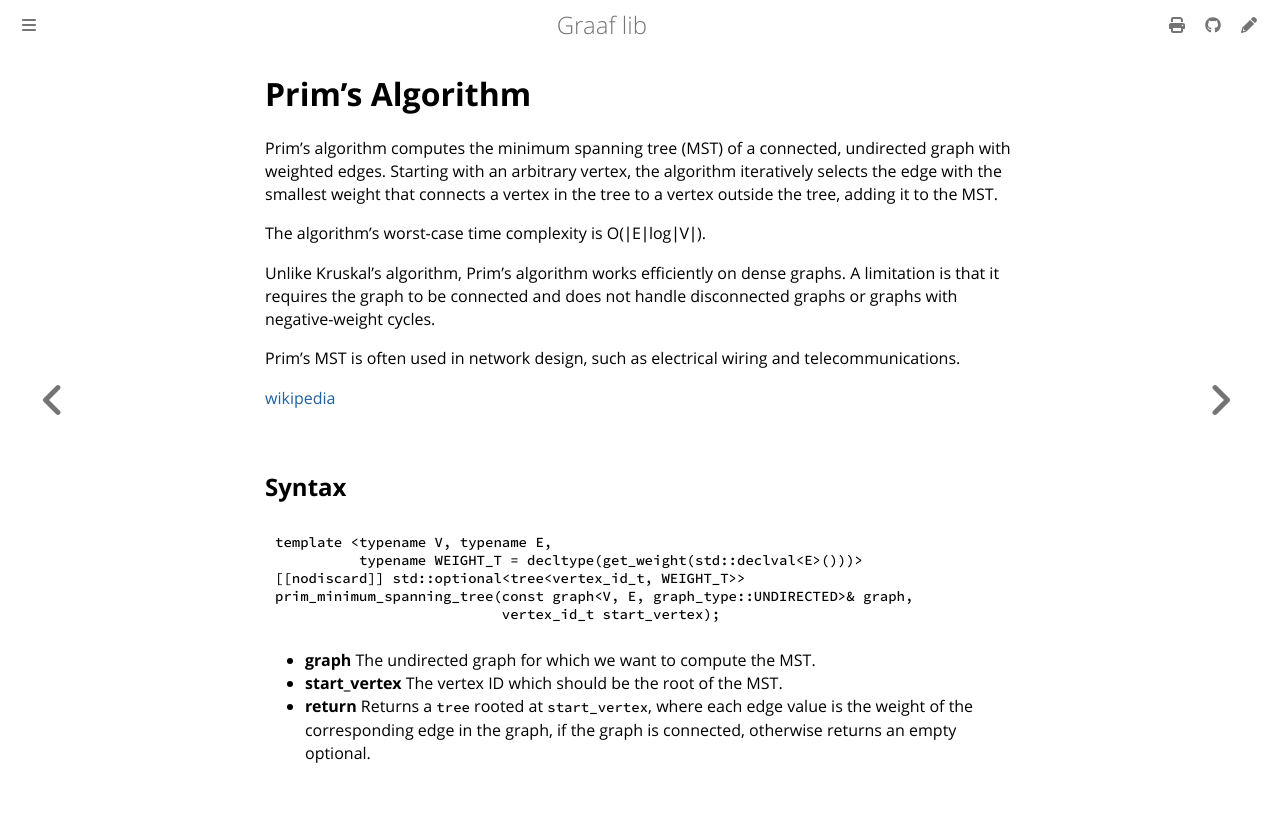

repository: bobluppes/graaf · page: algorithms/minimum-spanning-tree/prim.html · generator: mdbook

# Prim's Algorithm

Prim's algorithm computes the minimum spanning tree (MST) of a connected, undirected graph with weighted edges. Starting
with an arbitrary vertex, the algorithm iteratively selects the edge with the smallest weight that connects a
vertex in the tree to a vertex outside the tree, adding it to the MST.

The algorithm's worst-case time complexity is O(∣E∣log∣V∣).

Unlike Kruskal's algorithm, Prim's algorithm works efficiently on dense graphs. A limitation is that it requires the
graph to be connected and does not handle disconnected graphs or graphs with negative-weight cycles.

Prim's MST is often used in network design, such as electrical wiring and telecommunications.

[wikipedia](https://en.wikipedia.org/wiki/Prim%27s_algorithm)

## Syntax

```cpp
template <typename V, typename E,
          typename WEIGHT_T = decltype(get_weight(std::declval<E>()))>
[[nodiscard]] std::optional<tree<vertex_id_t, WEIGHT_T>>
prim_minimum_spanning_tree(const graph<V, E, graph_type::UNDIRECTED>& graph,
                           vertex_id_t start_vertex);
```

- **graph** The undirected graph for which we want to compute the MST.
- **start_vertex** The vertex ID which should be the root of the MST.
- **return** Returns a `tree` rooted at `start_vertex`, where each edge value is the weight of the corresponding edge
  in the graph, if the graph is connected, otherwise returns an empty optional.
